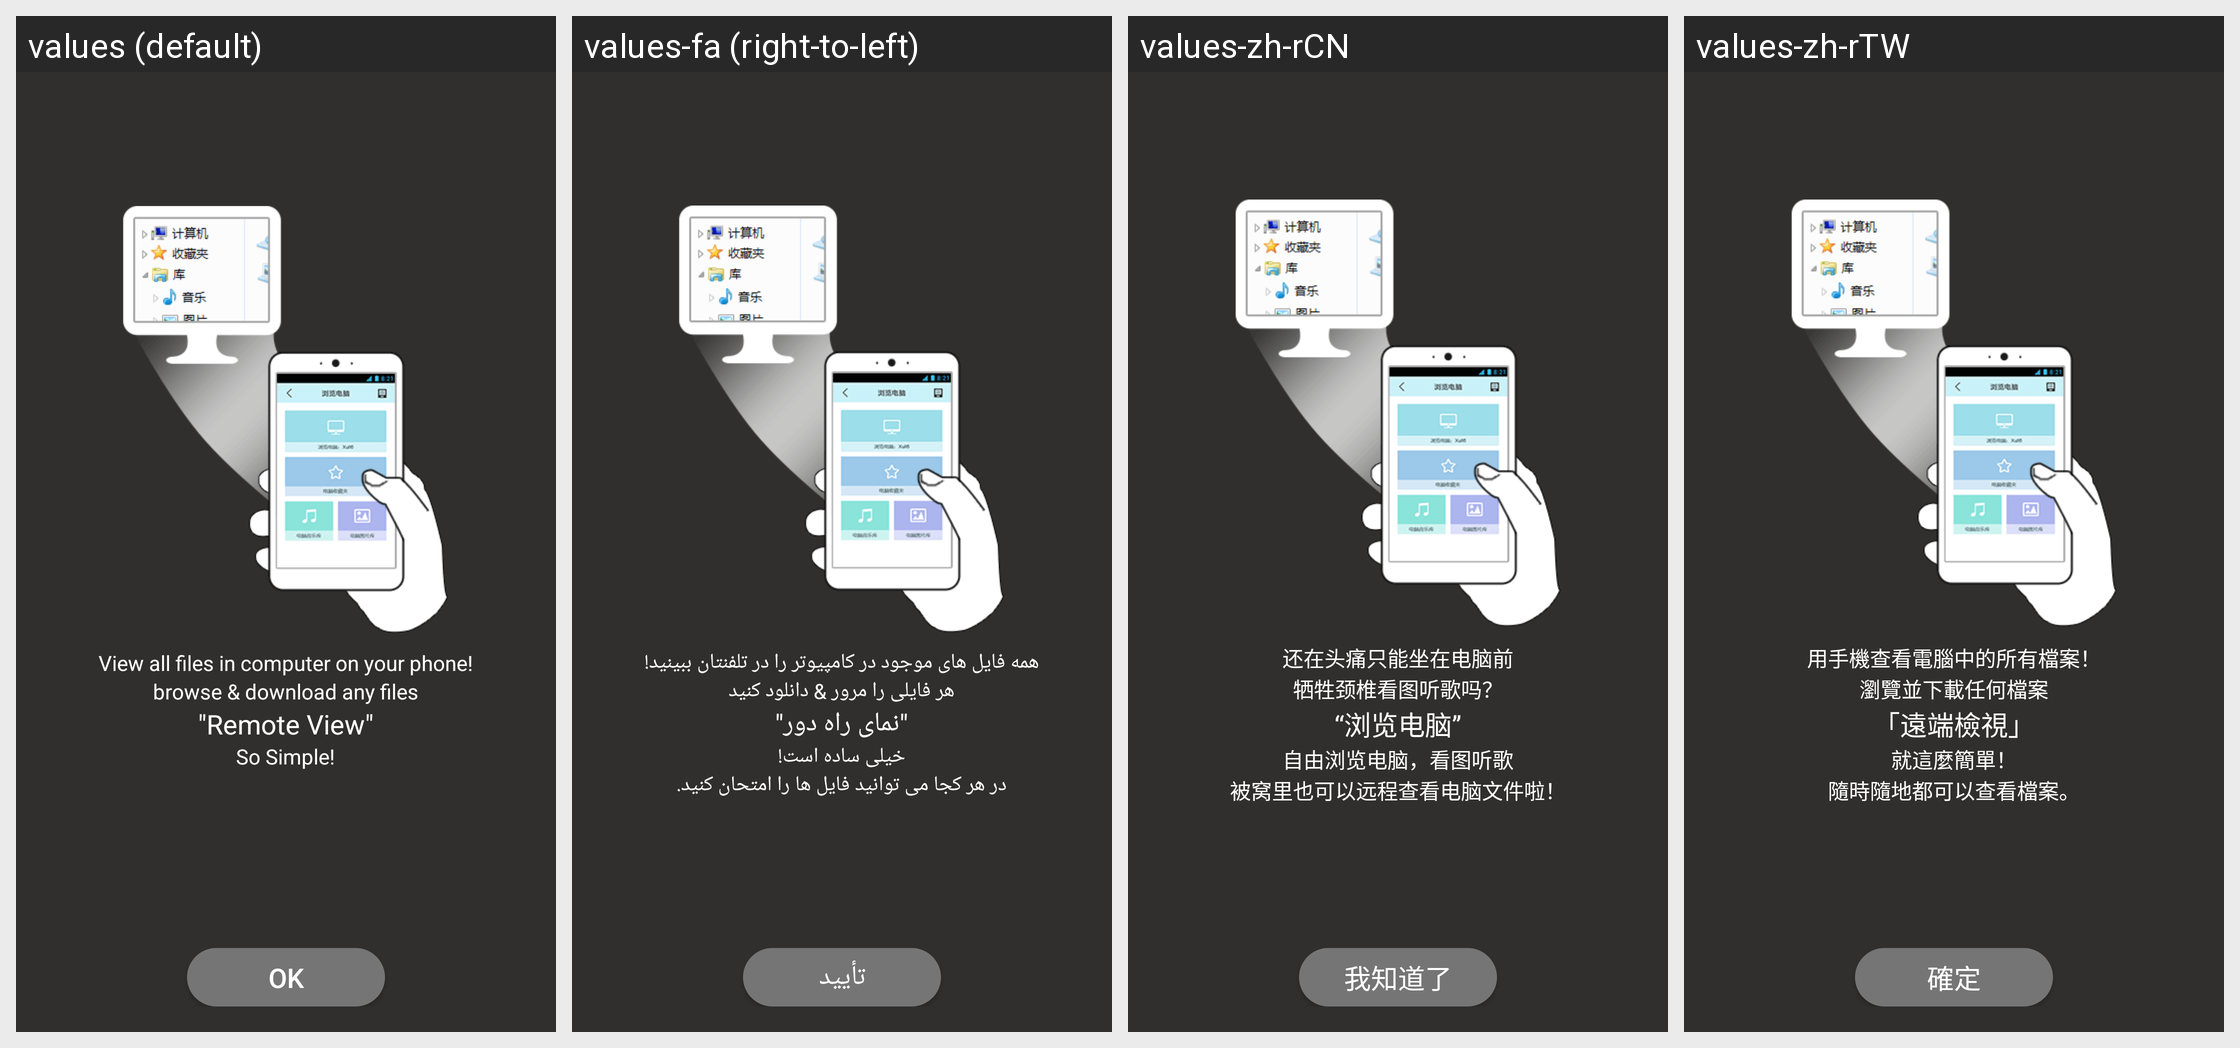

Here is an Android app screen in its default locale and in the app's own translations. Write out the translated-string differences for the strings that appear on this screen.
Android screen res/layout/pc_remote_view_guide_mask.xml rendered under 4 locales, left to right: values (default), values-fa (right-to-left), values-zh-rCN, values-zh-rTW. Device: Nexus 5 (rendered at 1080×1920; each locale shown at half size, 540×960, under a caption strip naming it); theme Theme.MaterialComponents.DayNight.NoActionBar.
Other locales in the repository, not shown: values-ar, values-bg, values-bn, values-cs, values-de, values-el, values-es, values-et, values-fi, values-fr, values-hi, values-hr, values-hu, values-in, values-it, values-iw, values-ja, values-ko, values-lt, values-lv, values-ms, values-pl, values-pt-rBR, values-pt-rPT, values-ro, values-ru, values-sk, values-sl, values-sr, values-th, values-tr, values-uk, values-vi, values-zh-rHK.
Strings drawn on this screen, with the default value and each locale's value (text and hints the layout hard-codes, and strings that could not be matched under every locale, appear in the picture but are not listed):

pc_known_ok
  values: OK
  values-fa: تأیید
  values-zh-rCN: 我知道了
  values-zh-rTW: 確定

pc_remote_view_guide_msg1
  values: View all files in computer on your phone!
  values-fa: همه فایل های موجود در کامپیوتر را در تلفنتان ببینید!
  values-zh-rCN: 还在头痛只能坐在电脑前
  values-zh-rTW: 用手機查看電腦中的所有檔案！

pc_remote_view_guide_msg2
  values: browse & download any files
  values-fa: هر فایلی را مرور & دانلود کنید
  values-zh-rCN: 牺牲颈椎看图听歌吗？
  values-zh-rTW: 瀏覽並下載任何檔案

pc_remote_view_guide_msg3
  values: "Remote View"
  values-fa: "نمای راه دور"
  values-zh-rCN: “浏览电脑”
  values-zh-rTW: 「遠端檢視」

pc_remote_view_guide_msg4
  values: So Simple!
  values-fa: خیلی ساده است!
  values-zh-rCN: 自由浏览电脑，看图听歌
  values-zh-rTW: 就這麼簡單！
